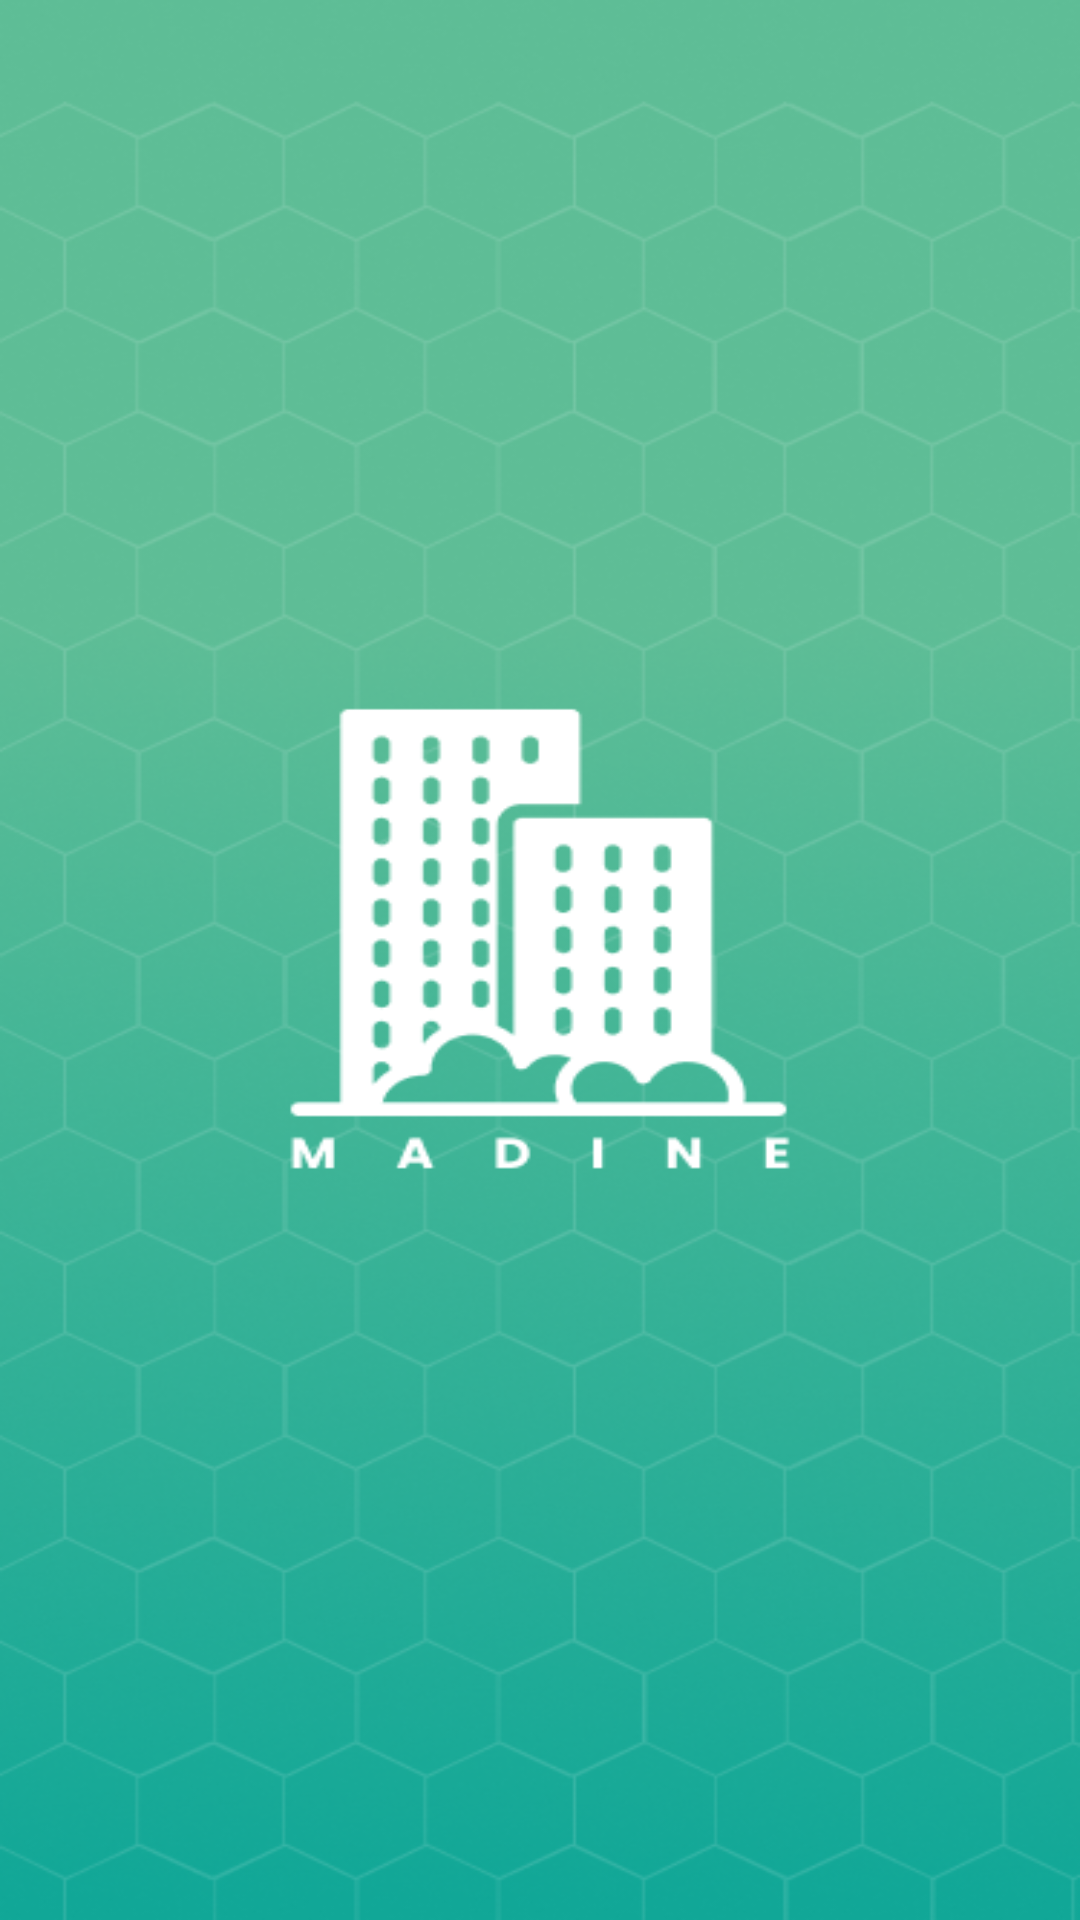

Here is an Android app screen rendered from its layout file. Give the layout XML and the strings, colors and styles it references.
<!-- AndroidManifest.xml: application theme Theme.Madine -->
<!-- res/layout/activity_splash_screen.xml -->
<?xml version="1.0" encoding="utf-8"?>
<androidx.constraintlayout.widget.ConstraintLayout xmlns:android="http://schemas.android.com/apk/res/android"
    xmlns:app="http://schemas.android.com/apk/res-auto"
    xmlns:tools="http://schemas.android.com/tools"
    android:layout_width="match_parent"
    android:layout_height="match_parent"
    android:background="@drawable/starting_screen"
    tools:context=".SplashScreen">

</androidx.constraintlayout.widget.ConstraintLayout>
<!-- resources referenced by this layout -->
<resources>
  <!-- drawable starting_screen: png bitmap (drawable, 217739 bytes) -->
  <style name="Theme.Madine" parent="Base.Theme.Madine" />
  <style name="Base.Theme.Madine" parent="Theme.Material3.DayNight.NoActionBar">
          
          <item name="android:windowFullscreen">true</item>
      </style>
</resources>
